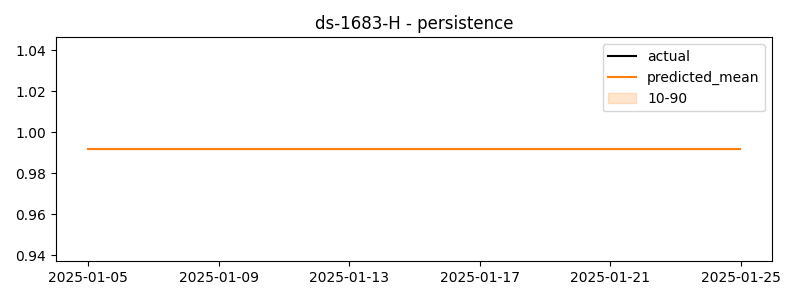

The table this chart was drawn from, first rows:
timestamp, actual, predicted
2025-01-05 00:00:00, 0.3827, 0.9917
2025-01-05 01:00:00, 0.305, 0.9917
2025-01-05 02:00:00, 0.3333, 0.9917
2025-01-05 03:00:00, 0.3209, 0.9917
2025-01-05 04:00:00, 0.3364, 0.9917
2025-01-05 05:00:00, 0.411, 0.9917
2025-01-05 06:00:00, 0.3948, 0.9917
2025-01-05 07:00:00, 0.4213, 0.9917
2025-01-05 08:00:00, 0.44, 0.9917
2025-01-05 09:00:00, 0.4996, 0.9917
2025-01-05 10:00:00, 0.4457, 0.9917
2025-01-05 11:00:00, 0.4298, 0.9917
2025-01-05 12:00:00, 0.5152, 0.9917
2025-01-05 13:00:00, 0.5003, 0.9917
2025-01-05 14:00:00, 0.5016, 0.9917
2025-01-05 15:00:00, 0.5534, 0.9917
2025-01-05 16:00:00, 0.6348, 0.9917
2025-01-05 17:00:00, 0.4939, 0.9917
2025-01-05 18:00:00, 0.5538, 0.9917
2025-01-05 19:00:00, 0.5218, 0.9917
2025-01-05 20:00:00, 1.089, 0.9917
2025-01-05 21:00:00, 1.774, 0.9917
2025-01-05 22:00:00, -0.8776, 0.9917
2025-01-05 23:00:00, -0.9014, 0.9917
2025-01-06 00:00:00, -0.9272, 0.9917
2025-01-06 01:00:00, -0.9208, 0.9917
2025-01-06 02:00:00, -0.8656, 0.9917
2025-01-06 03:00:00, -1.023, 0.9917
2025-01-06 04:00:00, -1.005, 0.9917
2025-01-06 05:00:00, -1.177, 0.9917
2025-01-06 06:00:00, -1.212, 0.9917
2025-01-06 07:00:00, -0.9979, 0.9917
2025-01-06 08:00:00, -0.8368, 0.9917
2025-01-06 09:00:00, -0.8003, 0.9917
2025-01-06 10:00:00, -0.858, 0.9917
2025-01-06 11:00:00, -0.9095, 0.9917
2025-01-06 12:00:00, -1.045, 0.9917
2025-01-06 13:00:00, -0.7824, 0.9917
2025-01-06 14:00:00, -0.7561, 0.9917
2025-01-06 15:00:00, -0.8097, 0.9917
2025-01-06 16:00:00, -0.7288, 0.9917
2025-01-06 17:00:00, -0.808, 0.9917
2025-01-06 18:00:00, -0.7771, 0.9917
2025-01-06 19:00:00, -0.8944, 0.9917
2025-01-06 20:00:00, -0.9798, 0.9917
2025-01-06 21:00:00, -0.9061, 0.9917
2025-01-06 22:00:00, -0.8429, 0.9917
2025-01-06 23:00:00, -0.8808, 0.9917
2025-01-07 00:00:00, -0.8469, 0.9917
2025-01-07 01:00:00, -0.8628, 0.9917
2025-01-07 02:00:00, -0.8894, 0.9917
2025-01-07 03:00:00, -0.8839, 0.9917
2025-01-07 04:00:00, -0.9485, 0.9917
2025-01-07 05:00:00, -0.8889, 0.9917
2025-01-07 06:00:00, -0.9821, 0.9917
2025-01-07 07:00:00, -1.081, 0.9917
2025-01-07 08:00:00, -0.9704, 0.9917
2025-01-07 09:00:00, -0.9807, 0.9917
2025-01-07 10:00:00, -0.8476, 0.9917
2025-01-07 11:00:00, -0.8822, 0.9917
... 420 more rows
